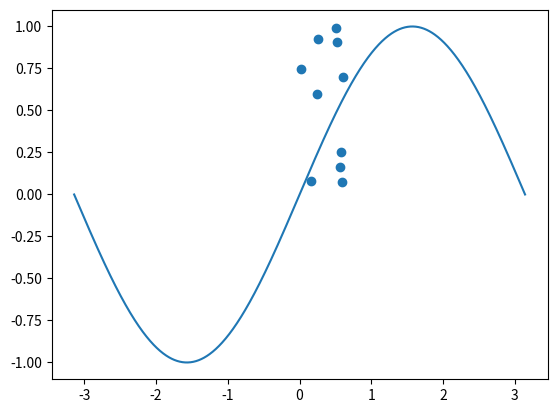

Generate this figure with matplotlib:
x = 1
y = "Alpha"
z = True # False

print(x)
print(y, z)

v1 = [x, x, x]
v2 = [y, y, y]

print(v1)

if z == True: # or if z:
  print('Do something...')
else:
  print('Do something else...')

if x == 1:
  print('A')
elif x == 2:
  print('B')
else:
  print('D')

for i in range(3):
  print(i)

for i in range(len(v1)):
  print(v1[i])

for element in v1:
  print(element)

i = 0
while i < len(v1):
  print(i, v1[i])
  i+=1

def my_func(a):
  print(a)

my_func('Hey!')

def my_func_2(x):
  return x+2*x

my_func_2(2)

class myObject:
    
    # Initializer
    def __init__(self, attribute):
        self.attribute = attribute
        self.__my_private_function(2)
        
    
    # Private function
    def __my_private_function(self, multiplier):
        self.attribute = self.attribute * multiplier
    
    # Public function
    def my_public_function(self):
        print('------------ {} -----------'.format(self.attribute))
        

my_object = myObject(2)
my_object.my_public_function()

import numpy as np

x = np.linspace(-np.pi,np.pi,1000)
y = np.sin(x)

import matplotlib.pyplot as plt

plt.plot(x,y)
plt.grid()
plt.show()



def generator():
    while True:
        z = np.random.rand(10,10)
        yield z

z = next(iter(generator()))
plt.scatter(z[0], z[1])
plt.grid()
plt.show()

